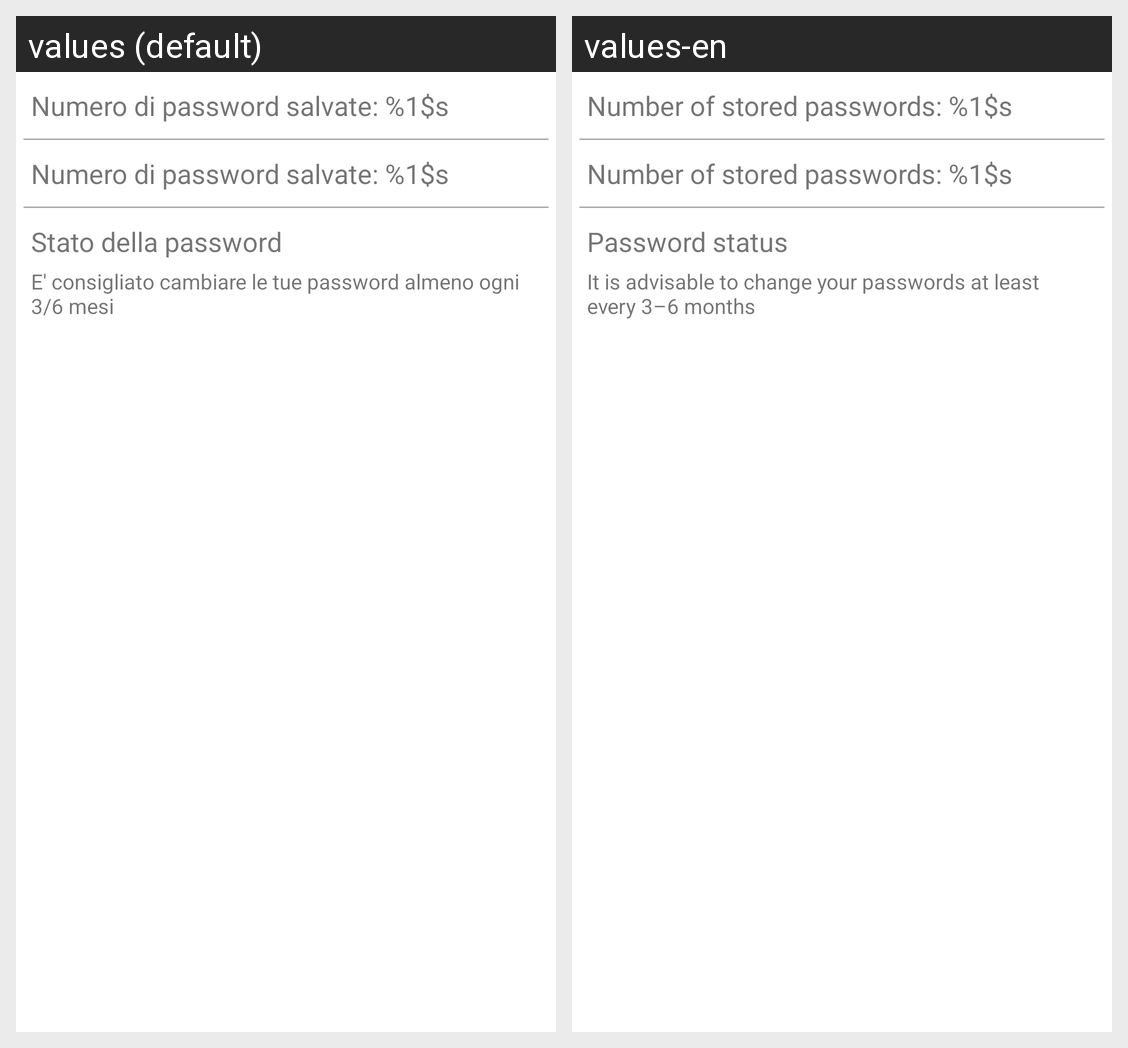

The same Android screen rendered under two of its app's locales, left to right. List the strings drawn on it with the default value and each locale's translation.
Android screen res/layout/fragment_stats.xml rendered under 2 locales, left to right: values (default), values-en. Device: Nexus 5 (rendered at 1080×1920; each locale shown at half size, 540×960, under a caption strip naming it); theme Theme.PasswordManager.
Strings drawn on this screen, with the default value and each locale's value (text and hints the layout hard-codes, and strings that could not be matched under every locale, appear in the picture but are not listed):

number_of_passwords_stored
  values: Numero di password salvate: %1$s
  values-en: Number of stored passwords: %1$s

password_status
  values: Stato della password
  values-en: Password status

it_is_advisable_to_change_your_passwords_at_least_every_3_6_months
  values: E' consigliato cambiare le tue password almeno ogni 3/6 mesi
  values-en: It is advisable to change your passwords at least every 3–6 months
